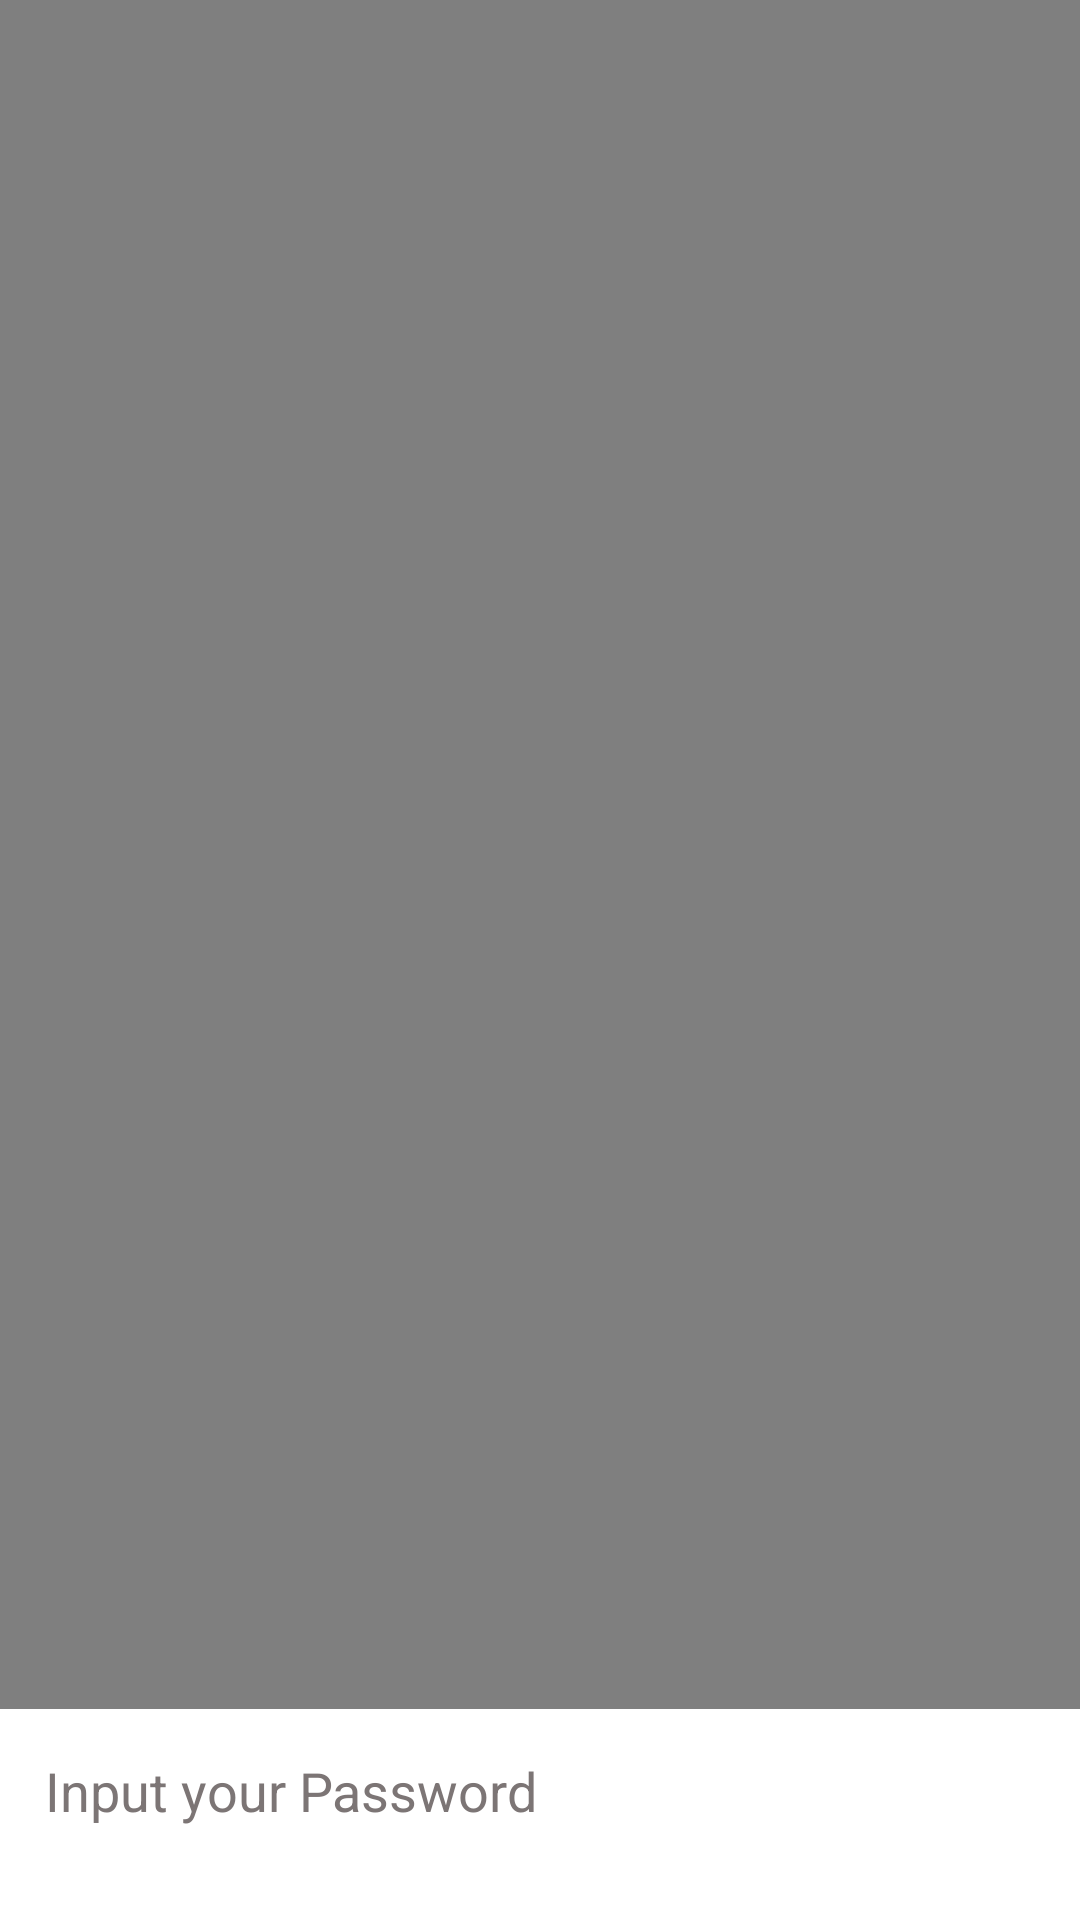

Produce the Android XML layout that renders to this screen, including the resource entries it uses.
<!-- AndroidManifest.xml: activity theme Theme.TransparentActivity -->
<!-- res/layout/activity_input_password.xml -->
<?xml version="1.0" encoding="utf-8"?>
<ScrollView xmlns:android="http://schemas.android.com/apk/res/android"
    android:layout_width="match_parent"
    android:layout_height="match_parent"
    xmlns:tools="http://schemas.android.com/tools"
    android:orientation="vertical"
    tools:context=".widget.InputPasswordActivity">

    <LinearLayout
        android:layout_width="match_parent"
        android:layout_height="wrap_content"
        android:orientation="vertical"
        android:layout_gravity="bottom">

        <FrameLayout
            android:id="@+id/background"
            android:layout_width="match_parent"
            android:layout_height="900dp"
            android:background="@color/colorTranslucent"
            android:layout_gravity="bottom"/>

        <LinearLayout android:orientation="horizontal"
            android:layout_width="match_parent"
            android:layout_height="wrap_content"
            android:background="@drawable/widget_dialog_background">

            <EditText
                android:id="@+id/password"
                android:layout_width="0dp"
                android:layout_weight="1"
                android:layout_height="wrap_content"
                android:layout_marginHorizontal="@dimen/widget_default_margin"
                android:layout_marginVertical="@dimen/widget_default_margin"
                android:hint="@string/pop_password"
                android:textColorHint="@color/colorPrimaryTextHint"
                android:textColor="@color/colorPrimaryText"
                android:background="@android:color/transparent"
                style="@style/MyEditTextStyle"
                android:autofillHints="name"
                android:inputType="text"
                tools:ignore="TextFields" />

            <ImageView
                android:id="@+id/enterButton"
                android:layout_width="wrap_content"
                android:layout_height="wrap_content"
                android:layout_marginTop="@dimen/widget_input_margin_top"
                android:contentDescription="@string/icon"
                android:layout_marginEnd="@dimen/widget_default_margin"
                android:src="@drawable/upload_text" />

        </LinearLayout>
    </LinearLayout>
</ScrollView>
<!-- resources referenced by this layout -->
<resources>
  <color name="colorPrimaryText">#000000</color>
  <color name="colorPrimaryTextHint">#7C7575</color>
  <color name="colorTranslucent">#80000000</color>
  <dimen name="widget_default_margin">15dp</dimen>
  <dimen name="widget_input_margin_top">12dp</dimen>
  <string name="icon">Icon</string>
  <string name="pop_password">Input your Password</string>
  <style name="MyEditTextStyle" parent="Widget.AppCompat.EditText">
          <item name="android:paddingBottom">16dp</item>
      </style>
  <style name="Theme.TransparentActivity" parent="Theme.AppCompat.NoActionBar">
          <item name="appWidgetPadding">16dp</item>
          <item name="android:windowIsTranslucent">true</item>
          <item name="android:windowBackground">@android:color/transparent</item>
      </style>
</resources>
